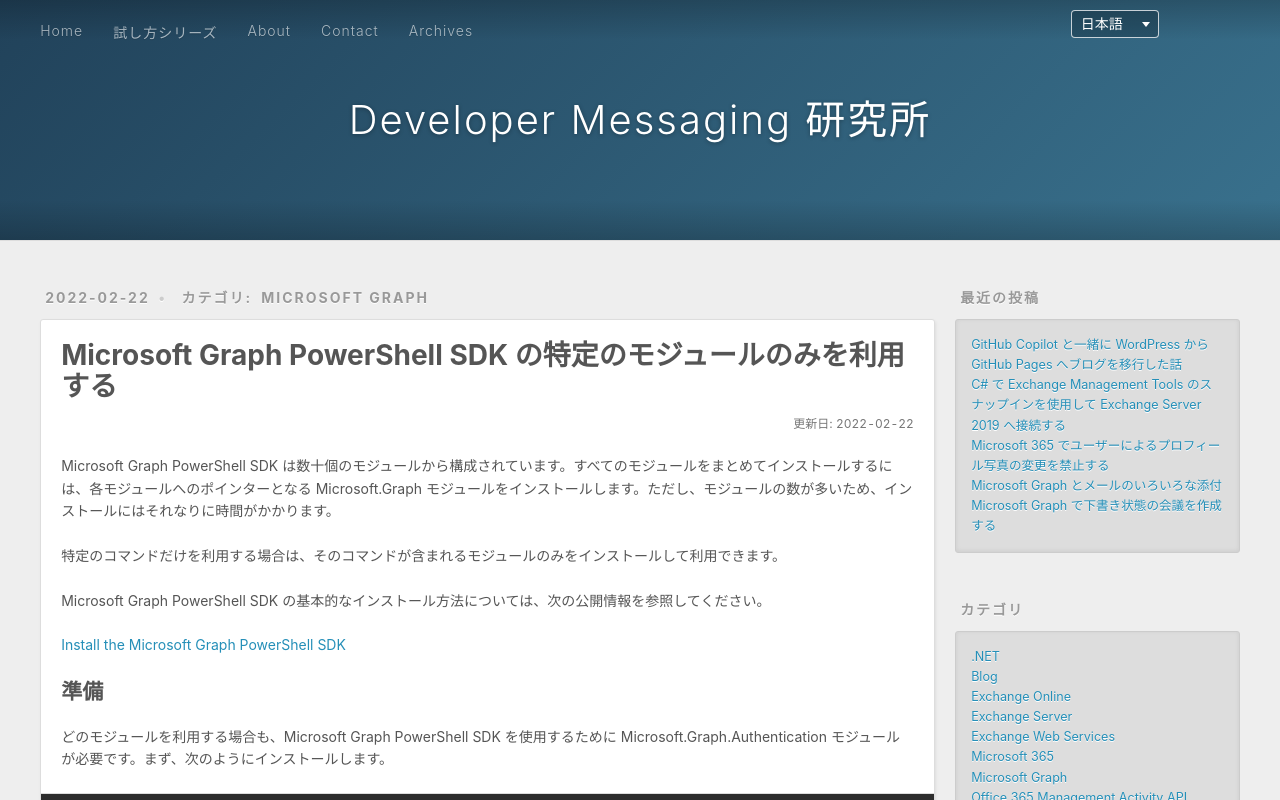

repository: rykoma/Docs · page: ja/use-specific-microsoft-graph-powershell-sdk-modules/index.html · generator: jekyll

---
title: Microsoft Graph PowerShell SDK の特定のモジュールのみを利用する
date: 2022-02-22T17:24:56+09:00
updated: 2022-02-22T17:24:59+09:00
lang: ja
slug: use-specific-microsoft-graph-powershell-sdk-modules
categories:
  - Microsoft Graph
tags:
  - Microsoft Graph
  - Microsoft Graph PowerShell SDK
  - PowerShell
description: Microsoft Graph PowerShell SDK から必要なコマンドが含まれるモジュールを調べ、個別にインストールする方法を紹介します。
alias:
  - /2022/02/22/1721/
---

Microsoft Graph PowerShell SDK は数十個のモジュールから構成されています。すべてのモジュールをまとめてインストールするには、各モジュールへのポインターとなる Microsoft.Graph モジュールをインストールします。ただし、モジュールの数が多いため、インストールにはそれなりに時間がかかります。

特定のコマンドだけを利用する場合は、そのコマンドが含まれるモジュールのみをインストールして利用できます。

Microsoft Graph PowerShell SDK の基本的なインストール方法については、次の公開情報を参照してください。

[Install the Microsoft Graph PowerShell SDK](https://learn.microsoft.com/en-us/powershell/microsoftgraph/installation)

## 準備

どのモジュールを利用する場合も、Microsoft Graph PowerShell SDK を使用するために Microsoft.Graph.Authentication モジュールが必要です。まず、次のようにインストールします。

```powershell
Install-Module Microsoft.Graph.Authentication
```

利用したいコマンドがどのモジュールに含まれているかを調べるには、`Find-MgGraphCommand` コマンドも使用できます。このコマンドも Microsoft.Graph.Authentication モジュールに含まれています。

## Docs でコマンドのモジュールを調べる

利用したいコマンドの Docs ページを開くと、どのモジュールに含まれているかを確認できます。例えば、`Get-MgSubscribedSku` コマンドの場合は、次のページに Microsoft.Graph.Identity.DirectoryManagement モジュールに含まれていることが記載されています。

[Get-MgSubscribedSku (Microsoft.Graph.Identity.DirectoryManagement) | Microsoft Learn](https://learn.microsoft.com/en-us/powershell/module/microsoft.graph.identity.directorymanagement/get-mgsubscribedsku?view=graph-powershell-1.0)

<img src="{% asset_path image.png %}" alt="Get-MgSubscribedSku の Docs ページに表示された Microsoft.Graph.Identity.DirectoryManagement モジュール">

## Find-MgGraphCommand コマンドでコマンドのモジュールを調べる

`Find-MgGraphCommand` コマンドを使って、特定のコマンドがどのモジュールに含まれているかを調べることもできます。例えば、`Get-MgSubscribedSku` コマンドを調べるには、次のように実行します。

```powershell
Find-MgGraphCommand -Command Get-MgSubscribedSku
```

実行結果の Module 項目から、Microsoft.Graph.Identity.DirectoryManagement モジュールに含まれていることが分かります。

<img src="{% asset_path image-1.png %}" alt="Find-MgGraphCommand -Command Get-MgSubscribedSku の実行結果に表示されたモジュール">

## Docs で API のコマンドを調べる

利用したい API が分かっている場合は、その API の Docs ページを開き、Example の項目で対応するコマンドとモジュールを確認できます。例えば、`/subscribedSkus` API の場合は、次のページを参照します。

[List subscribedSkus - Microsoft Graph v1.0 | Microsoft Learn](https://learn.microsoft.com/en-us/graph/api/subscribedsku-list?view=graph-rest-1.0&tabs=http)

<img src="{% asset_path image-2.png %}" alt="subscribedSkus API の Docs ページに表示されたコマンドとモジュール">

## Find-MgGraphCommand コマンドで API のコマンドを調べる

`Find-MgGraphCommand` コマンドを使って、特定の API を実行するコマンドがどのモジュールに含まれているかを調べることもできます。例えば、`/subscribedSkus` API を調べるには、次のように実行します。

```powershell
Find-MgGraphCommand -Uri /subscribedSkus
```

実行結果の Command 項目と Module 項目から、`Get-MgSubscribedSku` コマンドと `New-MgSubscribedSku` コマンドが Microsoft.Graph.Identity.DirectoryManagement モジュールに含まれていることが分かります。

<img src="{% asset_path image-3.png %}" alt="Find-MgGraphCommand -Uri /subscribedSkus の実行結果に表示されたコマンドとモジュール">

## 特定のモジュールをインストールする

利用したいモジュールが分かったら、Microsoft.Graph.Authentication モジュールと同じように `Install-Module` コマンドでインストールします。その後、`Connect-MgGraph` コマンドで Microsoft Graph に接続し、コマンドを利用できます。
